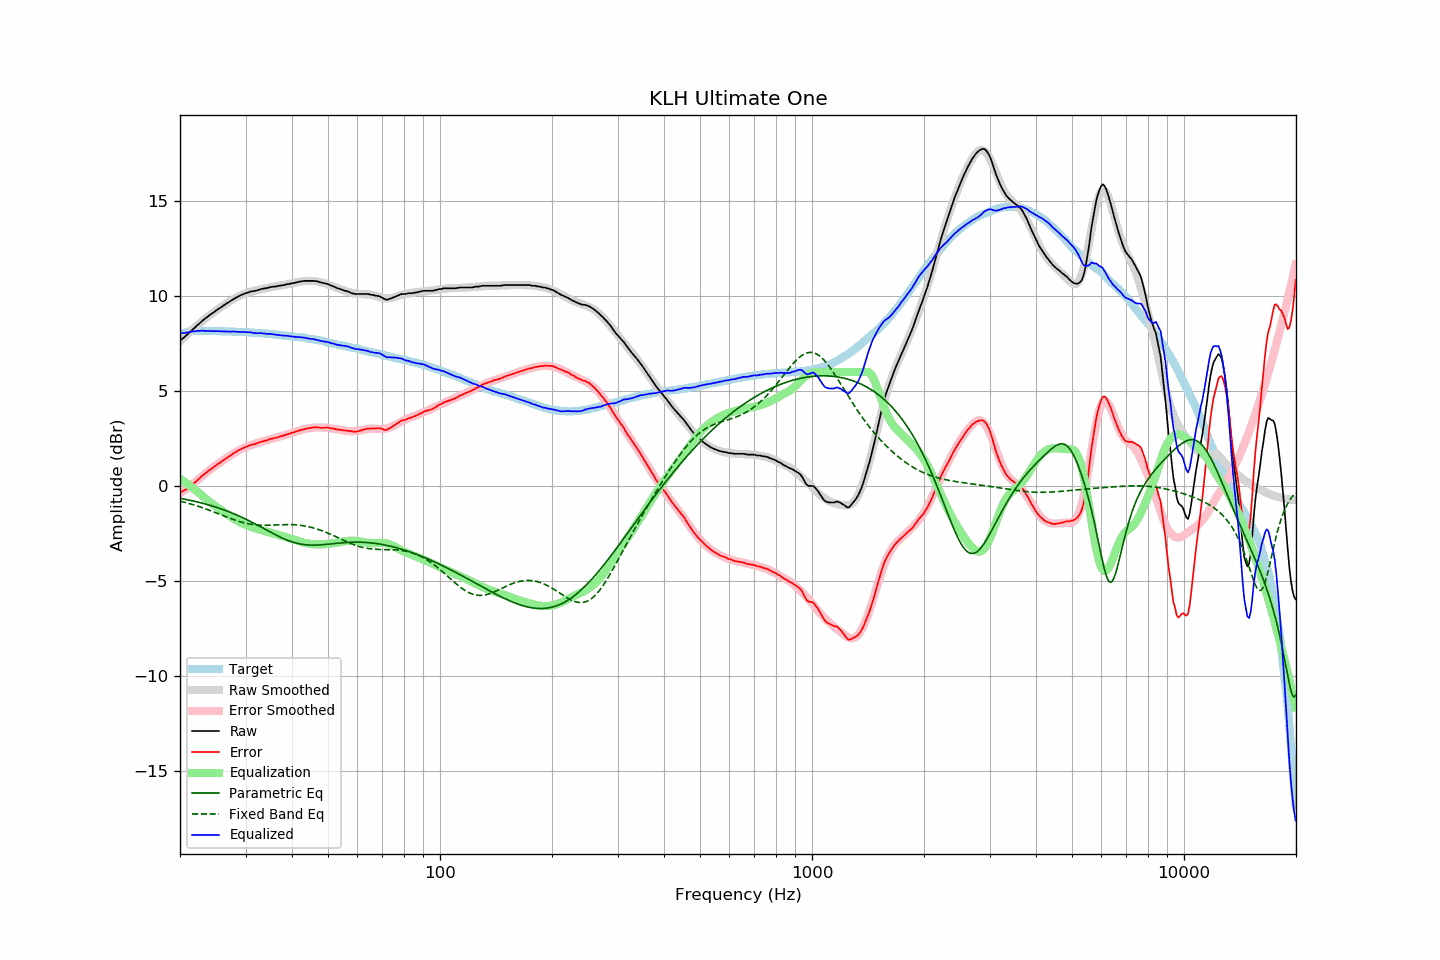

The table this chart was drawn from, first rows:
frequency, raw, error, smoothed, error_smoothed, equalization, parametric_eq, fixed_band_eq, equalized_raw, equalized_smoothed, target
20.00, 7.64, -0.34, 7.62, -0.38, 0.38, -0.65, -0.80, 8.03, 8.00, 7.98
20.20, 7.71, -0.30, 7.70, -0.33, 0.33, -0.67, -0.82, 8.04, 8.03, 8.01
20.40, 7.78, -0.26, 7.78, -0.26, 0.26, -0.68, -0.84, 8.05, 8.05, 8.04
20.61, 7.85, -0.21, 7.86, -0.20, 0.20, -0.70, -0.86, 8.05, 8.07, 8.06
20.81, 7.93, -0.16, 7.94, -0.14, 0.14, -0.72, -0.89, 8.07, 8.08, 8.09
21.02, 8.00, -0.12, 8.02, -0.08, 0.08, -0.73, -0.91, 8.08, 8.10, 8.12
21.23, 8.08, -0.05, 8.10, -0.02, 0.02, -0.75, -0.93, 8.10, 8.11, 8.13
21.44, 8.16, 0.02, 8.17, 0.05, -0.05, -0.77, -0.96, 8.12, 8.12, 8.14
21.66, 8.24, 0.09, 8.25, 0.11, -0.11, -0.79, -0.98, 8.13, 8.14, 8.15
21.87, 8.31, 0.16, 8.32, 0.18, -0.18, -0.81, -1.01, 8.14, 8.14, 8.15
22.09, 8.39, 0.23, 8.40, 0.24, -0.24, -0.83, -1.03, 8.15, 8.15, 8.16
22.31, 8.47, 0.31, 8.47, 0.31, -0.31, -0.85, -1.06, 8.16, 8.16, 8.16
22.54, 8.54, 0.38, 8.54, 0.38, -0.38, -0.87, -1.09, 8.16, 8.16, 8.16
22.76, 8.62, 0.46, 8.62, 0.46, -0.46, -0.89, -1.12, 8.17, 8.16, 8.16
22.99, 8.70, 0.55, 8.69, 0.53, -0.53, -0.91, -1.15, 8.17, 8.16, 8.15
23.22, 8.76, 0.61, 8.76, 0.60, -0.60, -0.93, -1.18, 8.16, 8.16, 8.15
23.45, 8.83, 0.68, 8.83, 0.67, -0.67, -0.96, -1.21, 8.16, 8.16, 8.15
23.69, 8.89, 0.74, 8.89, 0.74, -0.74, -0.98, -1.24, 8.15, 8.15, 8.15
23.92, 8.96, 0.81, 8.96, 0.81, -0.81, -1.00, -1.27, 8.16, 8.15, 8.15
24.16, 9.02, 0.87, 9.02, 0.87, -0.87, -1.03, -1.30, 8.15, 8.15, 8.16
24.40, 9.08, 0.93, 9.08, 0.94, -0.94, -1.05, -1.33, 8.15, 8.15, 8.16
24.65, 9.14, 0.99, 9.14, 1.00, -1.00, -1.08, -1.37, 8.14, 8.15, 8.15
24.89, 9.20, 1.06, 9.20, 1.06, -1.06, -1.11, -1.40, 8.14, 8.15, 8.15
25.14, 9.26, 1.12, 9.26, 1.12, -1.12, -1.13, -1.43, 8.14, 8.14, 8.15
25.39, 9.32, 1.18, 9.32, 1.18, -1.18, -1.16, -1.47, 8.15, 8.14, 8.14
25.65, 9.37, 1.23, 9.38, 1.24, -1.24, -1.19, -1.50, 8.14, 8.14, 8.14
25.91, 9.43, 1.30, 9.44, 1.30, -1.30, -1.22, -1.53, 8.14, 8.14, 8.13
26.16, 9.49, 1.36, 9.49, 1.35, -1.35, -1.25, -1.57, 8.14, 8.14, 8.13
26.43, 9.54, 1.41, 9.55, 1.41, -1.41, -1.28, -1.60, 8.13, 8.13, 8.13
26.69, 9.60, 1.47, 9.60, 1.47, -1.47, -1.31, -1.63, 8.13, 8.13, 8.13
26.96, 9.65, 1.52, 9.66, 1.53, -1.53, -1.34, -1.67, 8.12, 8.13, 8.13
27.23, 9.71, 1.58, 9.71, 1.59, -1.59, -1.38, -1.70, 8.12, 8.13, 8.13
27.50, 9.76, 1.63, 9.76, 1.64, -1.64, -1.41, -1.73, 8.12, 8.12, 8.13
27.77, 9.82, 1.70, 9.82, 1.69, -1.69, -1.45, -1.76, 8.13, 8.12, 8.12
28.05, 9.87, 1.75, 9.86, 1.75, -1.75, -1.48, -1.79, 8.12, 8.12, 8.12
28.33, 9.91, 1.80, 9.91, 1.80, -1.80, -1.52, -1.82, 8.11, 8.11, 8.11
28.62, 9.96, 1.85, 9.96, 1.85, -1.85, -1.55, -1.85, 8.11, 8.11, 8.11
28.90, 10.00, 1.90, 10.00, 1.89, -1.89, -1.59, -1.88, 8.11, 8.11, 8.11
29.19, 10.04, 1.95, 10.04, 1.94, -1.94, -1.63, -1.90, 8.10, 8.10, 8.09
29.48, 10.08, 1.98, 10.08, 1.98, -1.98, -1.67, -1.92, 8.10, 8.10, 8.10
29.78, 10.11, 2.02, 10.11, 2.02, -2.02, -1.71, -1.95, 8.09, 8.09, 8.09
30.08, 10.15, 2.06, 10.14, 2.05, -2.05, -1.75, -1.97, 8.10, 8.09, 8.09
30.38, 10.17, 2.09, 10.17, 2.09, -2.09, -1.79, -1.98, 8.08, 8.08, 8.08
30.68, 10.20, 2.12, 10.20, 2.12, -2.12, -1.83, -2.00, 8.08, 8.08, 8.08
30.99, 10.23, 2.16, 10.22, 2.15, -2.15, -1.88, -2.01, 8.08, 8.07, 8.07
31.30, 10.24, 2.17, 10.24, 2.18, -2.18, -1.92, -2.03, 8.07, 8.07, 8.07
31.61, 10.25, 2.19, 10.27, 2.20, -2.20, -1.96, -2.04, 8.05, 8.06, 8.07
31.93, 10.27, 2.22, 10.29, 2.23, -2.23, -2.01, -2.05, 8.04, 8.06, 8.05
32.24, 10.29, 2.25, 10.31, 2.26, -2.26, -2.05, -2.05, 8.04, 8.05, 8.04
32.57, 10.32, 2.28, 10.33, 2.28, -2.28, -2.10, -2.06, 8.04, 8.04, 8.04
32.89, 10.35, 2.31, 10.35, 2.31, -2.31, -2.14, -2.06, 8.04, 8.04, 8.04
33.22, 10.37, 2.34, 10.36, 2.33, -2.33, -2.19, -2.07, 8.04, 8.03, 8.03
33.55, 10.38, 2.35, 10.38, 2.36, -2.36, -2.24, -2.07, 8.02, 8.02, 8.03
33.89, 10.40, 2.39, 10.40, 2.38, -2.38, -2.28, -2.07, 8.02, 8.02, 8.02
34.23, 10.41, 2.40, 10.42, 2.41, -2.41, -2.33, -2.07, 8.01, 8.01, 8.01
34.57, 10.43, 2.43, 10.43, 2.43, -2.43, -2.37, -2.07, 8.00, 8.00, 8.00
34.92, 10.46, 2.47, 10.45, 2.46, -2.46, -2.42, -2.06, 8.01, 7.99, 7.99
35.27, 10.47, 2.48, 10.47, 2.48, -2.48, -2.46, -2.06, 7.99, 7.99, 7.99
35.62, 10.48, 2.51, 10.48, 2.50, -2.50, -2.51, -2.06, 7.98, 7.98, 7.98
35.97, 10.49, 2.53, 10.49, 2.53, -2.53, -2.55, -2.05, 7.97, 7.97, 7.96
... 635 more rows
